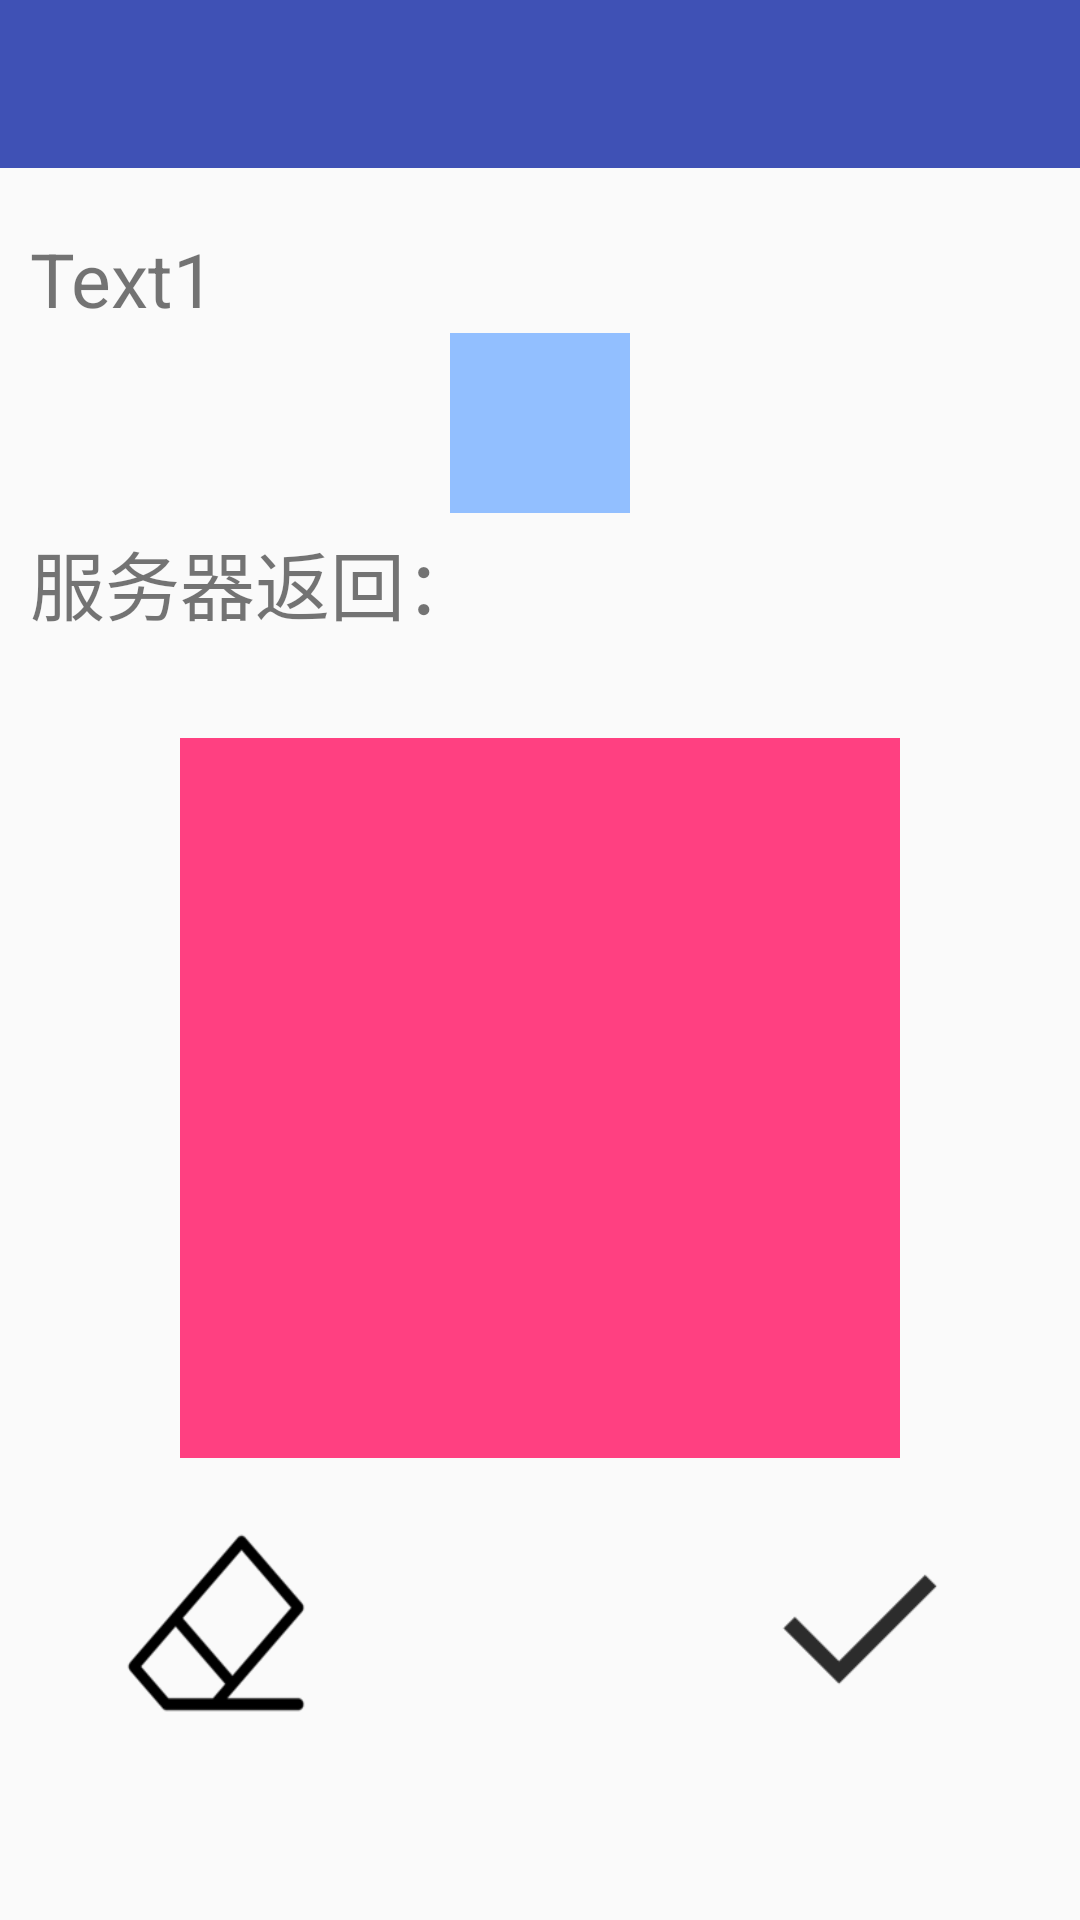

Produce the Android XML layout that renders to this screen, including the resource entries it uses.
<!-- AndroidManifest.xml: application theme AppTheme -->
<!-- res/layout/activity_text.xml -->
<?xml version="1.0" encoding="utf-8"?>
<LinearLayout xmlns:android="http://schemas.android.com/apk/res/android"
    xmlns:tools="http://schemas.android.com/tools"
    android:layout_width="match_parent"
    android:layout_height="match_parent"
    android:orientation="vertical"
    tools:context="com.yzq.zxing.TextActivity">

    
    <android.support.design.widget.AppBarLayout
        android:layout_width="match_parent"
        android:layout_height="wrap_content"
        android:theme="@style/AppTheme.AppBarOverlay">

        <android.support.v7.widget.Toolbar
            android:id="@+id/toolbar"
            android:layout_width="match_parent"
            android:layout_height="?attr/actionBarSize">
        </android.support.v7.widget.Toolbar>
    </android.support.design.widget.AppBarLayout>

    <LinearLayout
        android:layout_width="match_parent"
        android:layout_height="match_parent"
        android:layout_marginLeft="10dp"
        android:layout_marginRight="10dp"
        android:layout_marginTop="10dp"
        android:layout_marginBottom="10dp"
        android:orientation="vertical">
        <RelativeLayout
            android:layout_width="match_parent"
            android:layout_height="30dp"
            android:layout_marginTop="10dp"
            >
            <TextView
                android:layout_width="match_parent"
                android:layout_height="match_parent"
                android:text="Text1"
                android:textSize="25dp"
                />

        </RelativeLayout>
        <RelativeLayout
            android:layout_width="match_parent"
            android:layout_height="60dp"
            android:layout_marginTop="5dp"
            >

            <TextView
                android:id="@+id/tv_char"
                android:layout_width="60dp"
                android:layout_height="60dp"
                android:layout_centerHorizontal="true"
                android:layout_centerVertical="true"
                android:textSize="50dp"
                android:layout_centerInParent="true"
                android:background="@color/LightBlue" />

        </RelativeLayout>
        <RelativeLayout
            android:layout_width="match_parent"
            android:layout_height="60dp"
            android:layout_marginTop="5dp"
            >

            <TextView
                android:id="@+id/tv_result_textactivity"
                android:layout_width="match_parent"
                android:layout_height="match_parent"
                android:text="服务器返回："
                android:textSize="25dp" />
        </RelativeLayout>

        <RelativeLayout
            android:layout_width="match_parent"
            android:layout_height="240dp"
            android:layout_marginTop="10dp"
            >
            <ImageView
                android:id="@+id/iv_image"
                android:layout_width="240dp"
                android:layout_height="240dp"
                android:layout_centerVertical="true"
                android:layout_centerHorizontal="true"
                android:background="@color/colorAccent"
                />
        </RelativeLayout>
        <RelativeLayout
            android:layout_width="match_parent"
            android:layout_height="80dp"
            android:layout_marginTop="15dp"
            >
            <Button
                android:id="@+id/bt_eraser"
                android:layout_centerVertical="true"
                android:layout_alignParentLeft="true"
                android:layout_marginLeft="30dp"
                android:layout_width="64dp"
                android:layout_height="64dp"
                android:background="@drawable/icon_eraser"
                />

            <Button
                android:id="@+id/bt_ok"
                android:layout_centerVertical="true"
                android:layout_alignParentRight="true"
                android:layout_marginRight="30dp"
                android:layout_width="64dp"
                android:layout_height="64dp"
                android:background="@drawable/icon_ok"
                />

        </RelativeLayout>
    </LinearLayout>
</LinearLayout>
<!-- resources referenced by this layout -->
<resources>
  <color name="LightBlue">#92BFFF</color>
  <color name="colorAccent">#FF4081</color>
  <!-- drawable icon_eraser: png bitmap (drawable, 2712 bytes) -->
  <!-- drawable icon_ok: png bitmap (drawable, 1348 bytes) -->
  <style name="AppTheme.AppBarOverlay" parent="ThemeOverlay.AppCompat.Dark.ActionBar" />
  <style name="AppTheme" parent="Theme.AppCompat.Light.NoActionBar">
          
          <item name="colorPrimary">@color/colorPrimary</item>
          <item name="colorPrimaryDark">@color/colorPrimaryDark</item>
          <item name="colorAccent">@color/colorAccent</item>
          <item name="windowActionBar">false</item>
          <item name="windowNoTitle">true</item>
      </style>
  <color name="colorPrimary">#3F51B5</color>
  <color name="colorPrimaryDark">#303F9F</color>
</resources>
